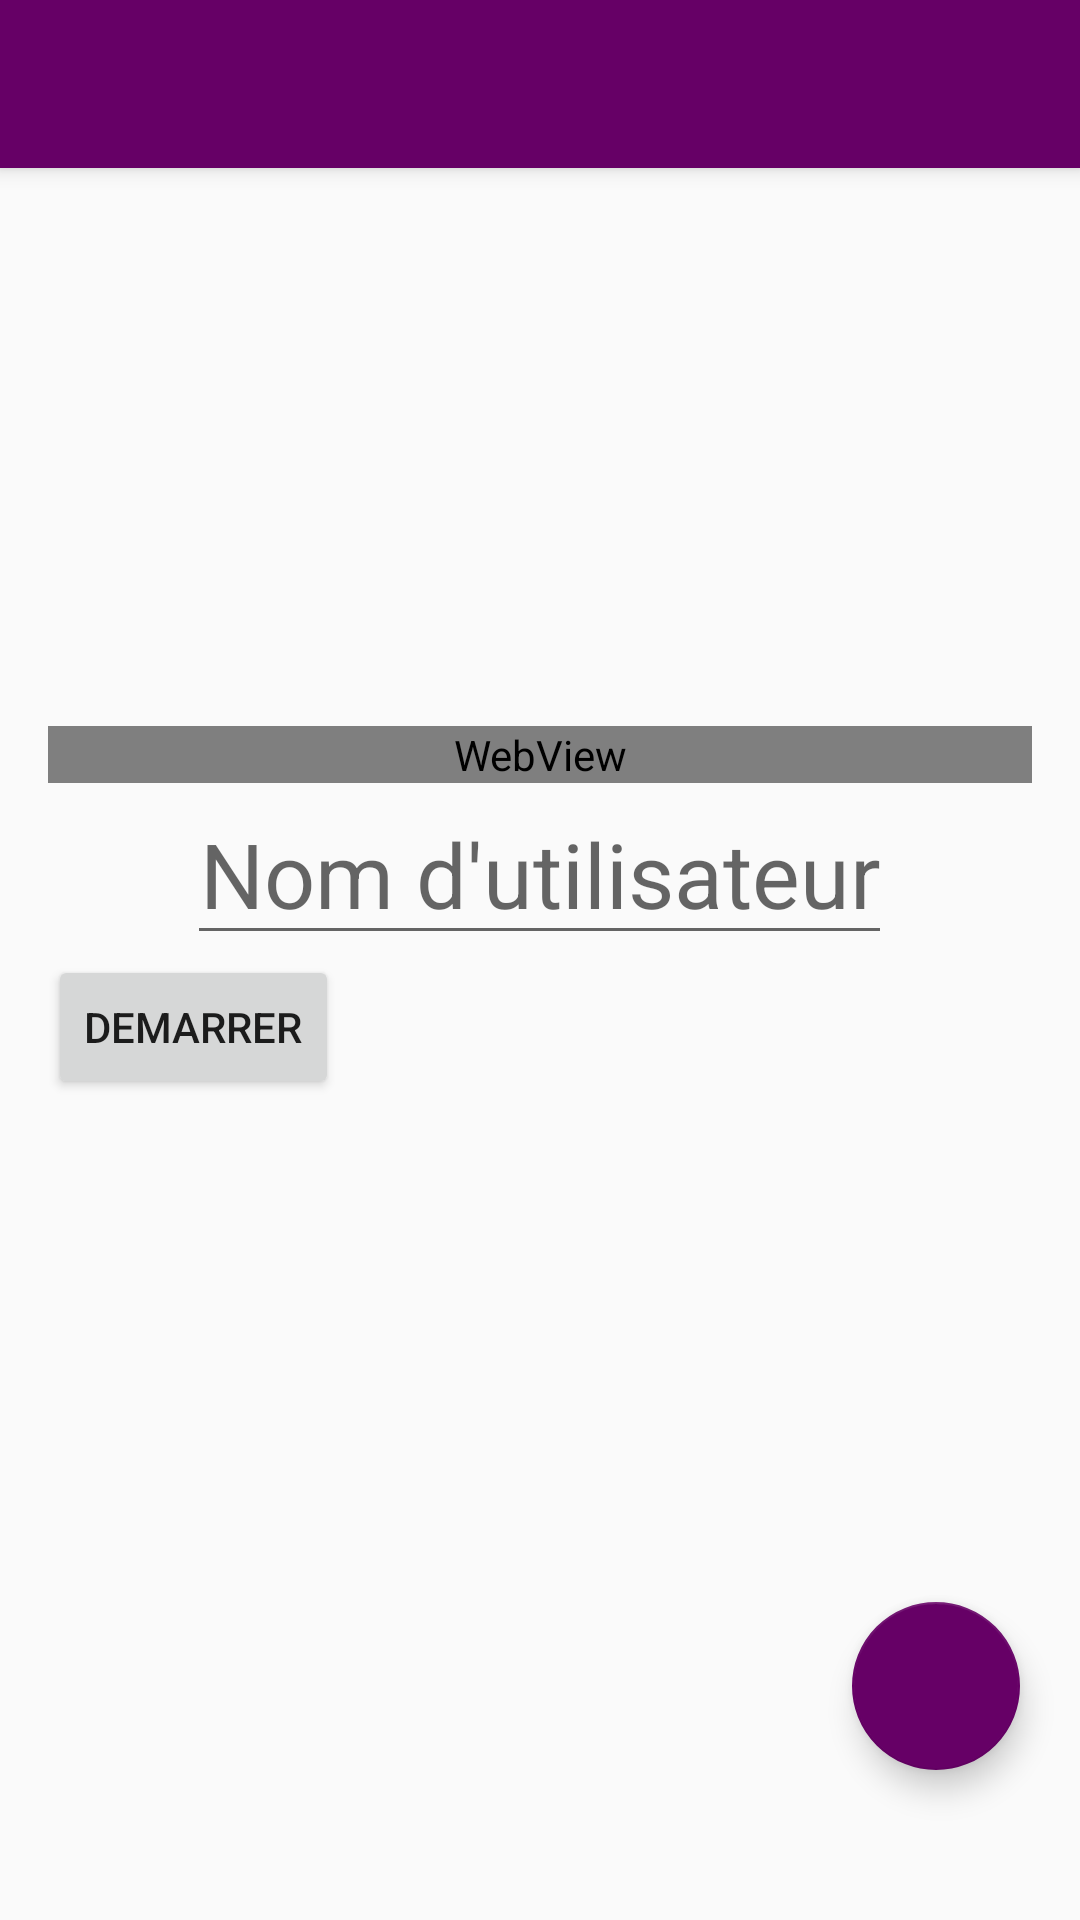

Here is an Android app screen rendered from its layout file. Give the layout XML and the strings, colors and styles it references.
<!-- AndroidManifest.xml: activity theme AppTheme.NoActionBar -->
<!-- res/layout/activity_main.xml -->
<?xml version="1.0" encoding="utf-8"?>
<android.support.design.widget.CoordinatorLayout
    xmlns:android="http://schemas.android.com/apk/res/android"
    xmlns:app="http://schemas.android.com/apk/res-auto"
    xmlns:tools="http://schemas.android.com/tools" android:layout_width="match_parent"
    android:layout_height="match_parent" android:fitsSystemWindows="true"
    tools:context=".MainActivity">

    <android.support.design.widget.AppBarLayout
        android:layout_width="match_parent"
        android:layout_height="wrap_content"
        android:theme="@style/AppTheme.AppBarOverlay">

        <android.support.v7.widget.Toolbar
            android:id="@+id/toolbar"
            android:layout_width="match_parent"
            android:layout_height="?attr/actionBarSize"
            android:background="@color/colorMauve"
            app:popupTheme="@style/AppTheme.PopupOverlay" />
    </android.support.design.widget.AppBarLayout>

    <include layout="@layout/content_main" />

    <android.support.design.widget.FloatingActionButton
        android:id="@+id/addUser"
        android:layout_width="wrap_content"
        android:layout_height="wrap_content"
        android:layout_gravity="bottom|end"

        android:layout_marginBottom="50dp"
        android:layout_marginRight="20dp"
        android:clickable="true"
        android:src="@drawable/ic_person_add_white_24dp"
        app:backgroundTint="@color/colorMauve" />


</android.support.design.widget.CoordinatorLayout>
<!-- res/layout/content_main.xml (included above) -->
<?xml version="1.0" encoding="utf-8"?>
<ScrollView xmlns:android="http://schemas.android.com/apk/res/android"
    xmlns:app="http://schemas.android.com/apk/res-auto"
    xmlns:tools="http://schemas.android.com/tools"
    android:layout_width="fill_parent"
    android:layout_height="fill_parent"
    android:paddingBottom="@dimen/activity_vertical_margin"
    android:paddingLeft="@dimen/activity_horizontal_margin"
    android:paddingRight="@dimen/activity_horizontal_margin"
    android:paddingTop="@dimen/activity_vertical_margin"
    app:layout_behavior="@string/appbar_scrolling_view_behavior"
    tools:context=".MainActivity"
    tools:showIn="@layout/activity_main">

    <RelativeLayout
        android:layout_width="fill_parent"
        android:layout_height="fill_parent"
        >

        <ImageView
            android:id="@+id/banniere_content_main"
            android:layout_width="fill_parent"
            android:layout_height="170dp"
            android:src="@drawable/img_accueil"
            />

        <WebView
            android:id="@+id/webView_content_main"
            android:layout_width="fill_parent"
            android:layout_height="wrap_content"
            android:layout_below="@id/banniere_content_main"
            >
        </WebView>



        <EditText
            android:id="@+id/edit_pseudo_content_main"
            android:layout_width="wrap_content"
            android:layout_height="wrap_content"
            android:layout_below="@id/webView_content_main"
            android:layout_centerInParent="true"
            android:hint="Nom d'utilisateur"
            android:inputType="text"
            android:maxLength="20"
            android:textAlignment="center"
            android:textSize="30dp"

            />

        <Button
            android:id="@+id/demarrer_content_main"
            android:layout_width="wrap_content"
            android:layout_height="wrap_content"
            android:layout_alignParentLeft="true"
            android:layout_below="@id/edit_pseudo_content_main"
            android:onClick="demarrer"
            android:text="Demarrer"
            />

    </RelativeLayout>
</ScrollView>
<!-- resources referenced by this layout -->
<resources>
  <color name="colorMauve">#660066</color>
  <dimen name="activity_horizontal_margin">16dp</dimen>
  <dimen name="activity_vertical_margin">16dp</dimen>
  <style name="AppTheme.AppBarOverlay" parent="ThemeOverlay.AppCompat.Dark.ActionBar" />
  <style name="AppTheme.PopupOverlay" parent="ThemeOverlay.AppCompat.Light" />
  <style name="AppTheme.NoActionBar">
          <item name="windowActionBar">false</item>
          <item name="windowNoTitle">true</item>
      </style>
</resources>
